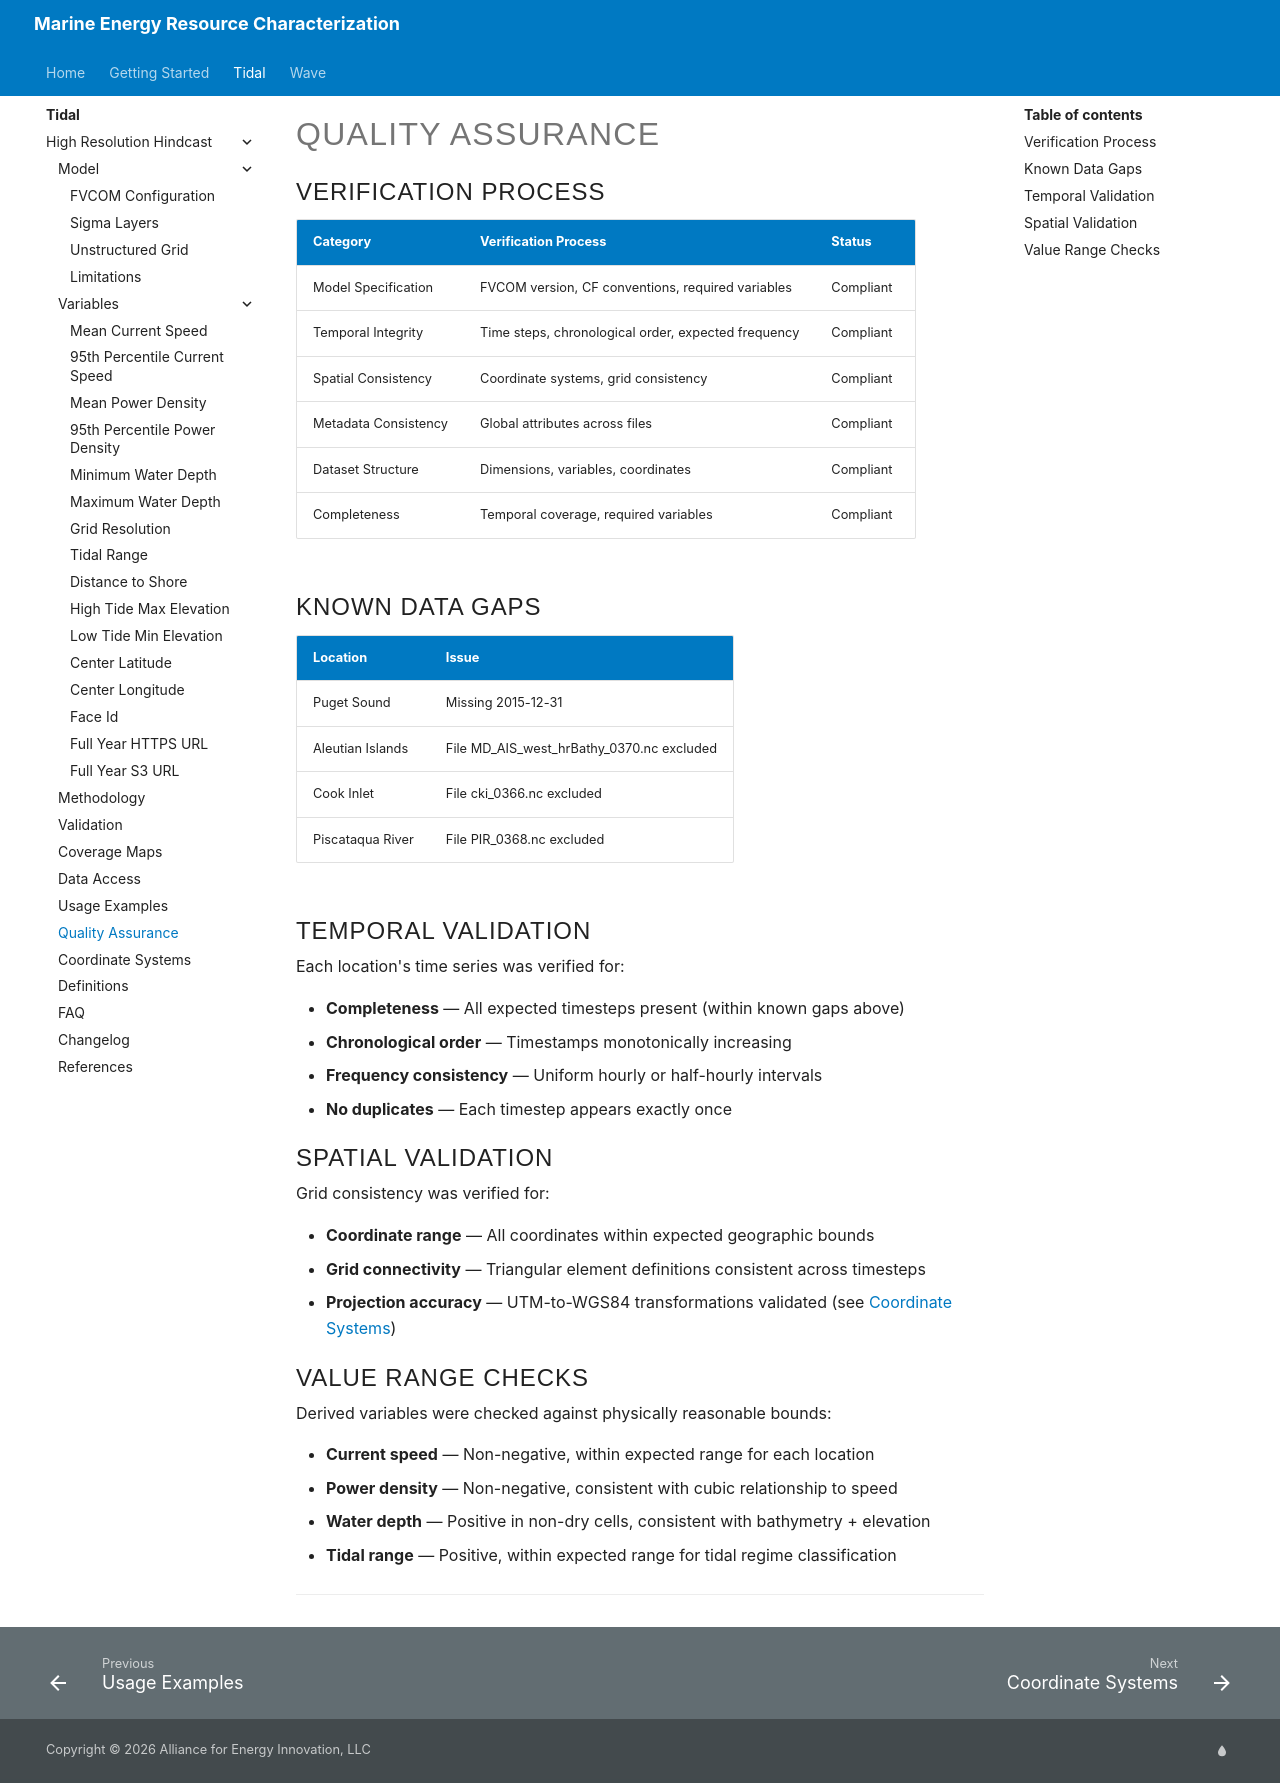

repository: NatLabRockies/Marine_Energy_Resource_Characterization · page: pr-preview/pr-4/tidal/high_resolution_hindcast/quality-assurance/index.html · generator: mkdocs

# Quality Assurance

## Verification Process

| Category             | Verification Process                                | Status    |
| -------------------- | --------------------------------------------------- | --------- |
| Model Specification  | FVCOM version, CF conventions, required variables   | Compliant |
| Temporal Integrity   | Time steps, chronological order, expected frequency | Compliant |
| Spatial Consistency  | Coordinate systems, grid consistency                | Compliant |
| Metadata Consistency | Global attributes across files                      | Compliant |
| Dataset Structure    | Dimensions, variables, coordinates                  | Compliant |
| Completeness         | Temporal coverage, required variables               | Compliant |

## Known Data Gaps

| Location         | Issue                                     |
| ---------------- | ----------------------------------------- |
| Puget Sound      | Missing 2015-12-31                        |
| Aleutian Islands | File MD_AIS_west_hrBathy_0370.nc excluded |
| Cook Inlet       | File cki_0366.nc excluded                 |
| Piscataqua River | File PIR_0368.nc excluded                 |

## Temporal Validation

Each location's time series was verified for:

- **Completeness** — All expected timesteps present (within known gaps above)
- **Chronological order** — Timestamps monotonically increasing
- **Frequency consistency** — Uniform hourly or half-hourly intervals
- **No duplicates** — Each timestep appears exactly once

## Spatial Validation

Grid consistency was verified for:

- **Coordinate range** — All coordinates within expected geographic bounds
- **Grid connectivity** — Triangular element definitions consistent across timesteps
- **Projection accuracy** — UTM-to-WGS84 transformations validated (see [Coordinate Systems](coordinate-systems.md))

## Value Range Checks

Derived variables were checked against physically reasonable bounds:

- **Current speed** — Non-negative, within expected range for each location
- **Power density** — Non-negative, consistent with cubic relationship to speed
- **Water depth** — Positive in non-dry cells, consistent with bathymetry + elevation
- **Tidal range** — Positive, within expected range for tidal regime classification


--8<-- "docs/tidal/high_resolution_hindcast/_cite-widget.md"
